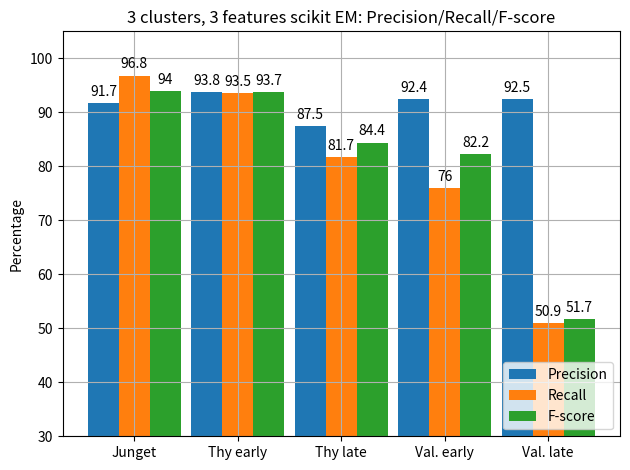

Here is the Python script that generated this plot: (Note: this script raises an exception after producing the figure.)
import matplotlib.pyplot as plt
import numpy as np


labels = ['Junget', 'Thy early',
          'Thy late', 'Val. early',  'Val. late']

pre = [91.7, 93.8, 87.5, 92.4, 92.5]
recall = [96.8, 93.5, 81.7, 76, 50.9]
fscore = [94, 93.7, 84.4, 82.2, 51.7]

x = np.arange(len(labels))  # the label locations
barWidth = 0.3  # the width of the bars

r1 = np.arange(len(labels))
r2 = [x + barWidth for x in r1]
r3 = [x + barWidth for x in r2]

fig, ax = plt.subplots()
rects1 = ax.bar(r1, pre, width=barWidth, label='Precision')
rects2 = ax.bar(r2, recall, width=barWidth, label='Recall')
rects3 = ax.bar(r3, fscore, width=barWidth, label='F-score')


ax.set_ylabel('Percentage')
ax.set_title('3 clusters, 3 features scikit EM: Precision/Recall/F-score')
ax.set_xticks([r + barWidth for r in range(len(pre))], labels)
ax.set_ylim([30, 105])
ax.legend(loc='lower right')

ax.bar_label(rects1, padding=3)
ax.bar_label(rects2, padding=3)
ax.bar_label(rects3, padding=3)
plt.grid(True)
fig.tight_layout()
plt.savefig('Experiments/plots/data/bar_plot_pre_rec_3_cluster_3_feature.png')
# plt.show()
